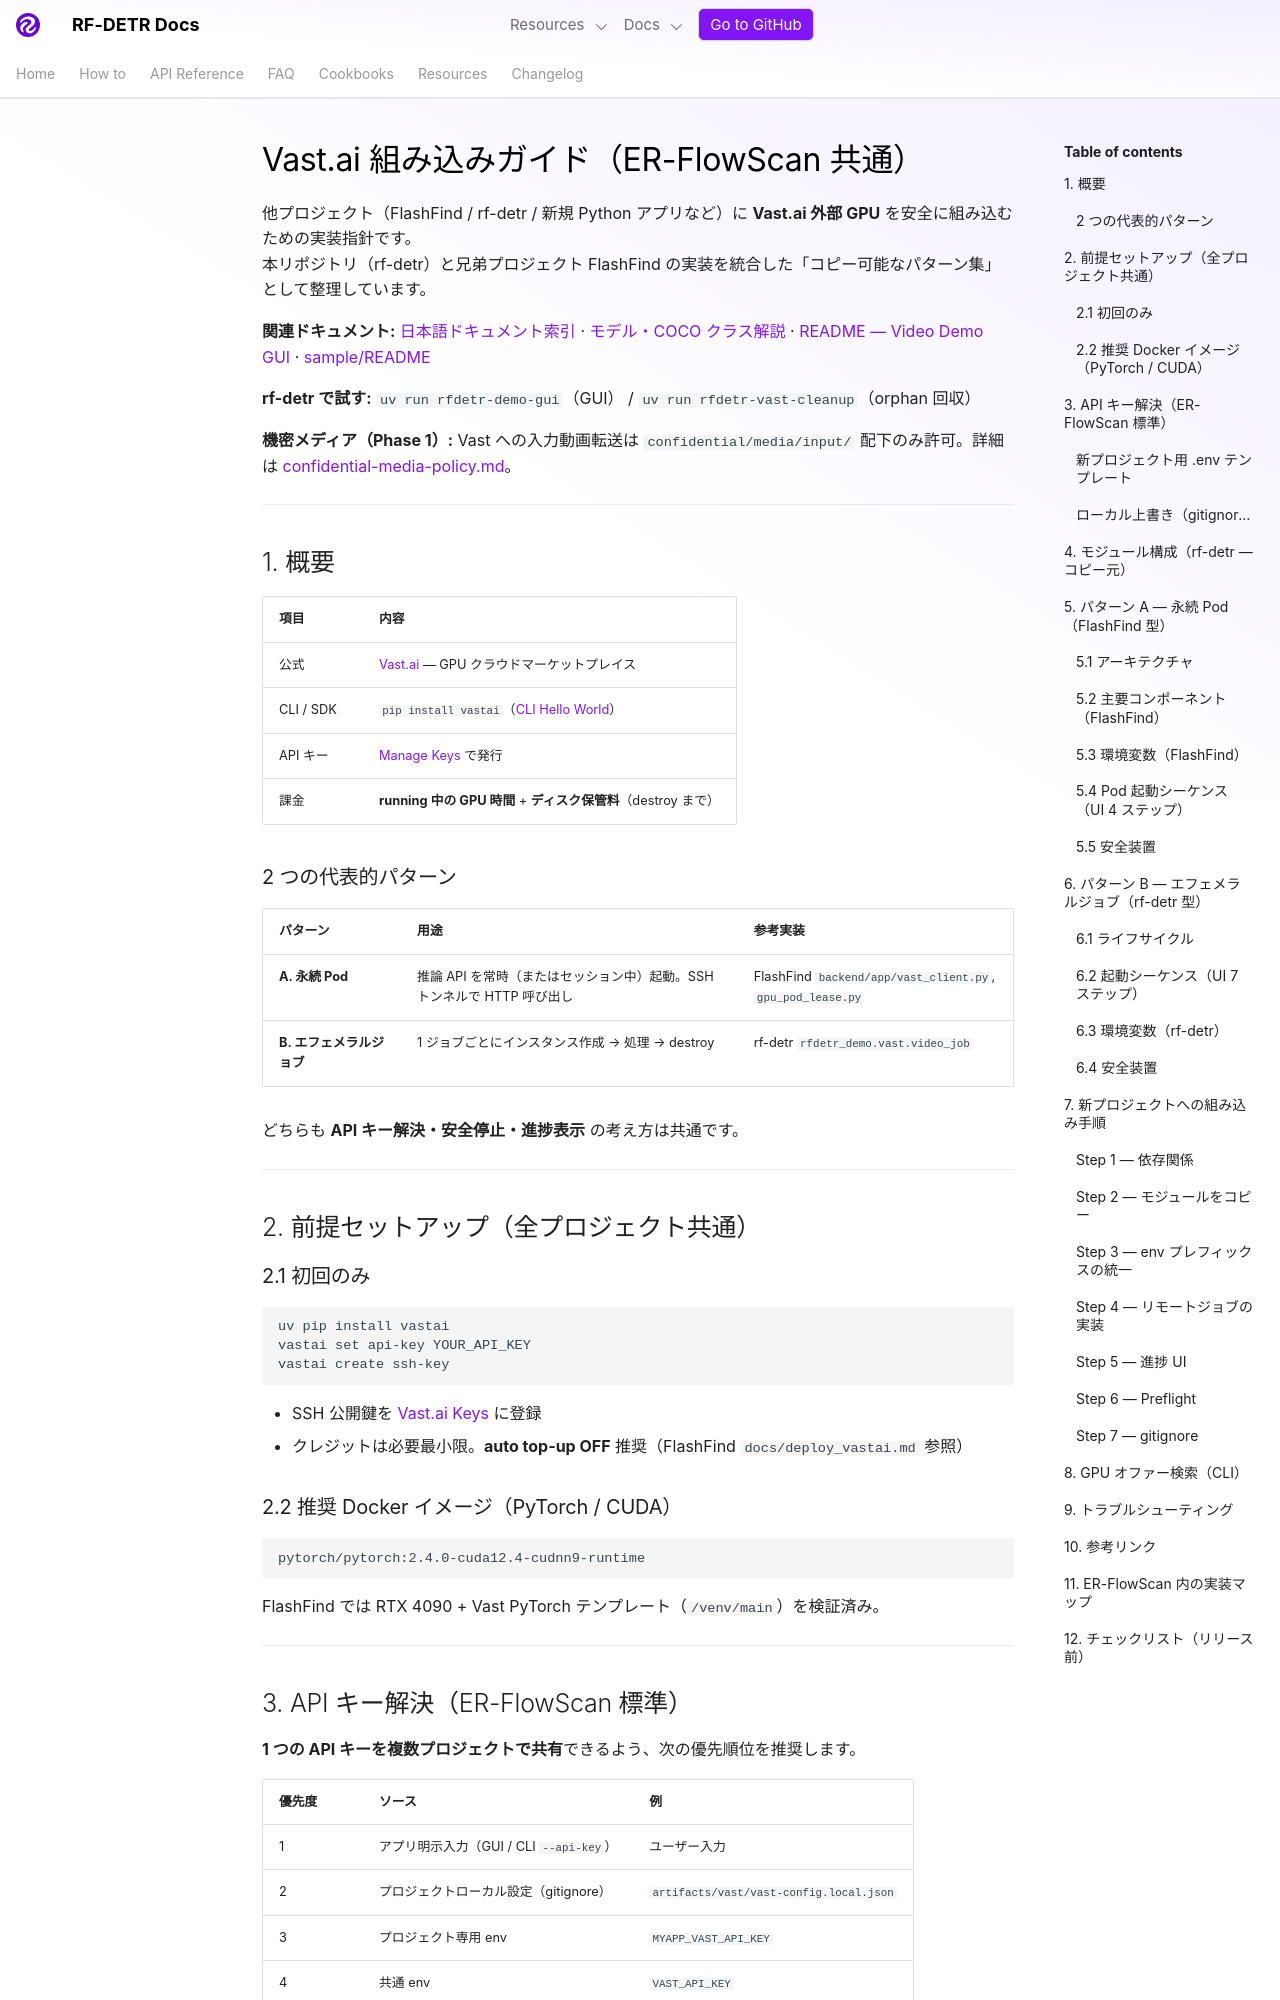

repository: shingo257/rf-detr · page: develop/ja/vast-ai-integration-guide/index.html · generator: mkdocs

# Vast.ai 組み込みガイド（ER-FlowScan 共通）

他プロジェクト（FlashFind / rf-detr / 新規 Python アプリなど）に **Vast.ai 外部 GPU** を安全に組み込むための実装指針です。  
本リポジトリ（rf-detr）と兄弟プロジェクト FlashFind の実装を統合した「コピー可能なパターン集」として整理しています。

**関連ドキュメント:** [日本語ドキュメント索引](README.md) · [モデル・COCO クラス解説](models-and-coco-classes.md) · [README — Video Demo GUI](../../README.md#video-demo-gui--動画デモ-gui) · [sample/README](../../sample/README.md)

**rf-detr で試す:** `uv run rfdetr-demo-gui`（GUI） / `uv run rfdetr-vast-cleanup`（orphan 回収）

**機密メディア（Phase 1）:** Vast への入力動画転送は `confidential/media/input/` 配下のみ許可。詳細は [confidential-media-policy.md](confidential-media-policy.md)。

---

## 1. 概要

| 項目 | 内容 |
|------|------|
| 公式 | [Vast.ai](https://vast.ai/) — GPU クラウドマーケットプレイス |
| CLI / SDK | `pip install vastai`（[CLI Hello World](https://docs.vast.ai/cli/hello-world)） |
| API キー | [Manage Keys](https://cloud.vast.ai/manage-keys/) で発行 |
| 課金 | **running 中の GPU 時間** + **ディスク保管料**（destroy まで） |

### 2 つの代表的パターン

| パターン | 用途 | 参考実装 |
|---------|------|----------|
| **A. 永続 Pod** | 推論 API を常時（またはセッション中）起動。SSH トンネルで HTTP 呼び出し | FlashFind `backend/app/vast_client.py`, `gpu_pod_lease.py` |
| **B. エフェメラルジョブ** | 1 ジョブごとにインスタンス作成 → 処理 → destroy | rf-detr `rfdetr_demo.vast.video_job` |

どちらも **API キー解決・安全停止・進捗表示** の考え方は共通です。

---

## 2. 前提セットアップ（全プロジェクト共通）

### 2.1 初回のみ

```bat
uv pip install vastai
vastai set api-key YOUR_API_KEY
vastai create ssh-key
```

- SSH 公開鍵を [Vast.ai Keys](https://cloud.vast.ai/manage-keys/) に登録
- クレジットは必要最小限。**auto top-up OFF** 推奨（FlashFind `docs/deploy_vastai.md` 参照）

### 2.2 推奨 Docker イメージ（PyTorch / CUDA）

```
pytorch/pytorch:2.4.0-cuda12.4-cudnn9-runtime
```

FlashFind では RTX 4090 + Vast PyTorch テンプレート（`/venv/main`）を検証済み。

---
